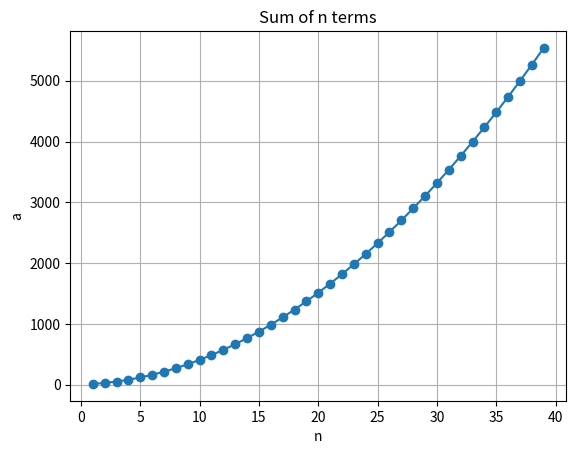

Here is the Python script that generated this plot:
import matplotlib.pyplot as plt

def calculate_a(n_values, d):
    return [((n + 1) / 2) * (4 + 7 * n) for n in n_values]

def plot_function(n_values, a_values):
    plt.plot(n_values, a_values, marker='o', linestyle='-')
    plt.xlabel('n')
    plt.ylabel('a')
    plt.title('Sum of n terms')
    plt.grid(True)
    plt.show()
    plt.savefig('sumplot.png')

# Define the range of n values (only integral values)
n_values = range(1, 40, 1)  

# Define the common difference (d)
d = 1  # Example: d = 1

# Calculate the corresponding 'a' values
a_values = calculate_a(n_values, d)

# Plot the function
plot_function(n_values, a_values)
